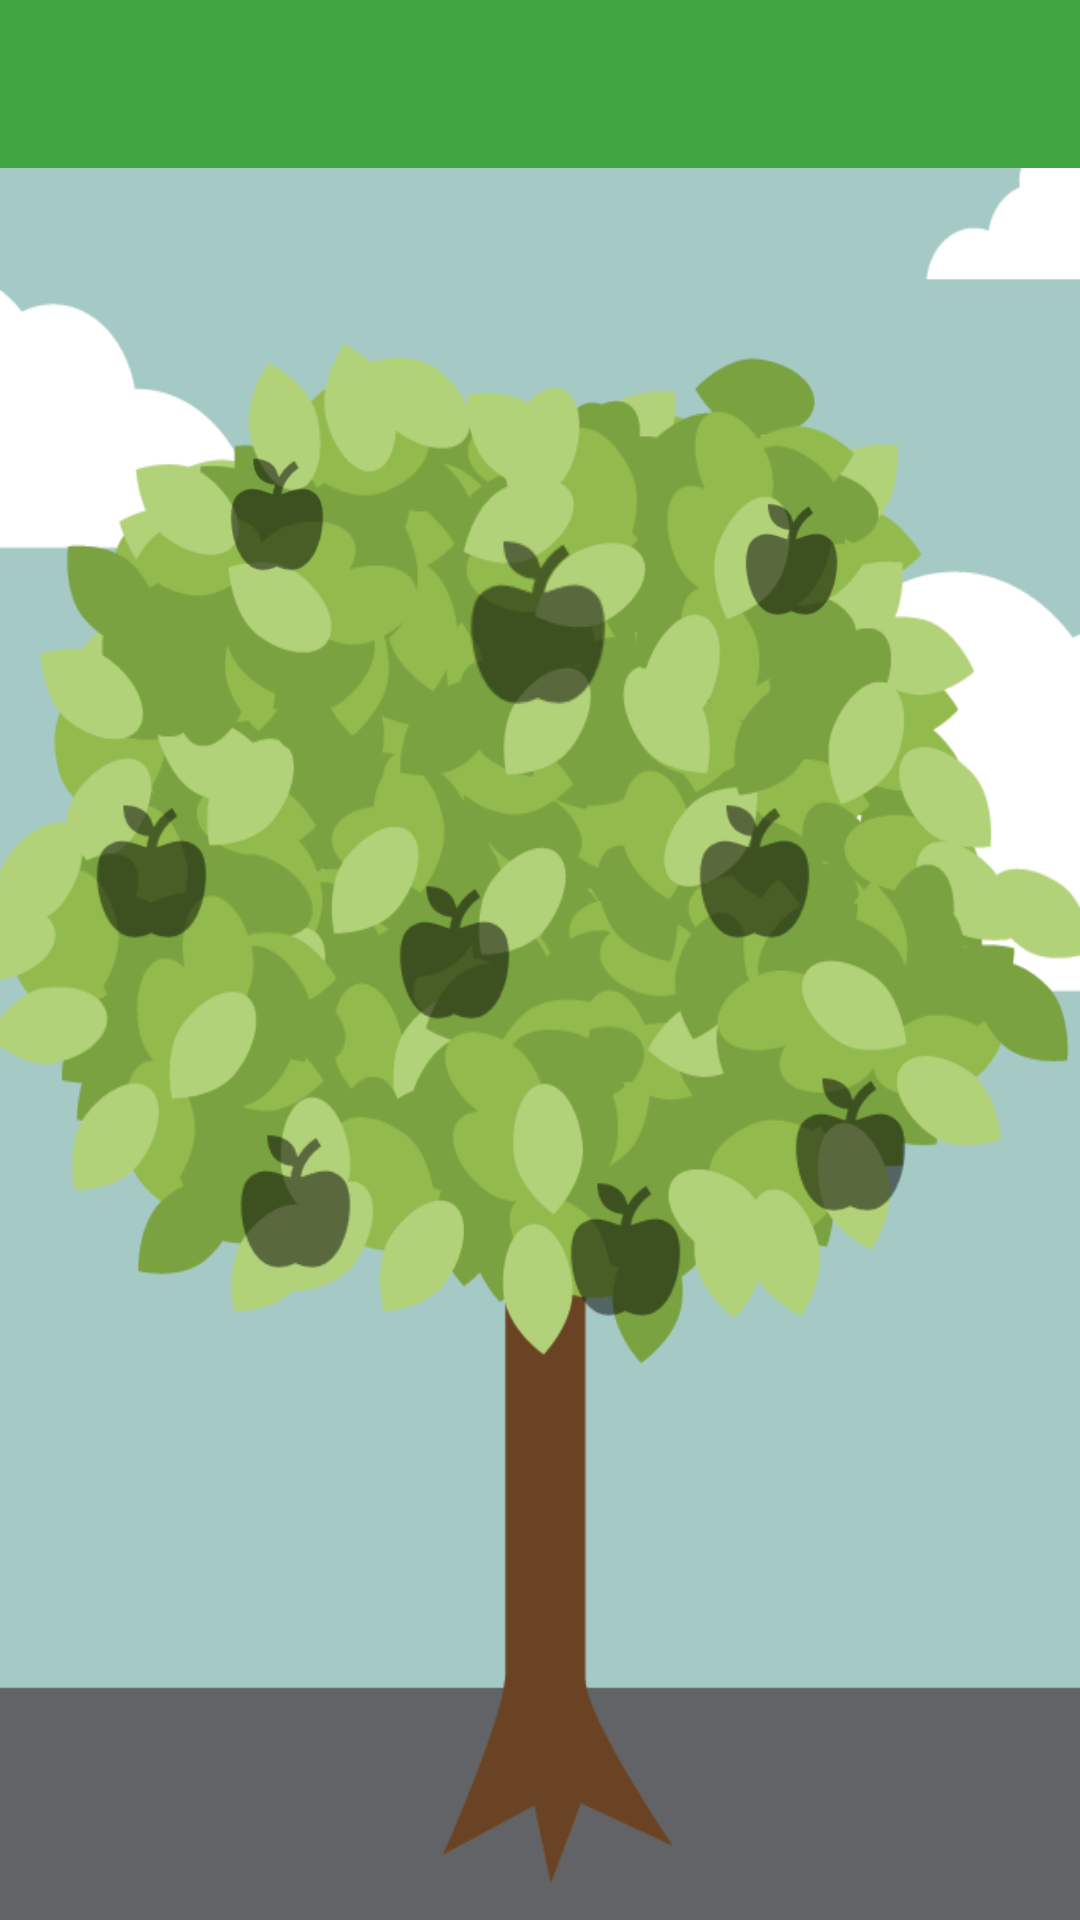

Write the Android layout XML for this screen, with the resource values it uses.
<!-- AndroidManifest.xml: application theme Theme.Sticker_forest -->
<!-- res/layout/activity_stickerpan.xml -->
<?xml version="1.0" encoding="utf-8"?>
<LinearLayout xmlns:android="http://schemas.android.com/apk/res/android"
    xmlns:app="http://schemas.android.com/apk/res-auto"
    xmlns:tools="http://schemas.android.com/tools"
    android:layout_width="match_parent"
    android:layout_height="match_parent"
    android:background="@drawable/stickerpan"
    android:orientation="vertical"
    tools:context=".MainActivity" >


    <androidx.appcompat.widget.Toolbar
        android:id="@+id/toolbar"
        android:layout_width="411dp"
        android:layout_height="wrap_content"

        android:background="?attr/colorPrimary"
        android:minHeight="?attr/actionBarSize"
        app:popupTheme="@style/ThemeOverlay.AppCompat.Light"
        app:theme="@style/ThemeOverlay.AppCompat.Dark.ActionBar"
        tools:ignore="MissingConstraints">

        <TextView
            android:id="@+id/nameTitle"
            android:layout_width="wrap_content"
            android:layout_height="wrap_content"
            android:layout_gravity="center"
            android:text=""
            android:textSize="20sp"
            android:textStyle="bold" />
    </androidx.appcompat.widget.Toolbar>

    <TextView
        android:id="@+id/goal"
        android:layout_width="289dp"
        android:layout_height="wrap_content"
        android:layout_gravity="center|start|top"
        android:layout_marginStart="60dp"
        android:layout_marginTop="34dp"
        android:textAlignment="center"
        android:textSize="32sp"
        android:textStyle="bold"
        app:layout_constraintStart_toStartOf="parent"
        app:layout_constraintTop_toBottomOf="@+id/toolbar"
        tools:ignore="MissingConstraints" />

    <androidx.constraintlayout.widget.ConstraintLayout
        android:layout_width="match_parent"
        android:layout_height="369dp">

        <ImageView
            android:id="@+id/black_apple_5"
            android:layout_width="0dp"
            android:layout_height="65dp"
            android:layout_marginEnd="47dp"
            app:layout_constraintBottom_toBottomOf="parent"
            app:layout_constraintEnd_toStartOf="@+id/black_apple_6"
            app:layout_constraintStart_toEndOf="@+id/black_apple_4"
            app:layout_constraintTop_toTopOf="parent"
            app:srcCompat="@drawable/black_apple" />

        <ImageView
            android:id="@+id/black_apple_6"
            android:layout_width="0dp"
            android:layout_height="0dp"
            android:layout_marginEnd="82dp"
            android:layout_marginBottom="61dp"
            app:layout_constraintBottom_toTopOf="@+id/black_apple_8"
            app:layout_constraintEnd_toEndOf="parent"
            app:layout_constraintStart_toEndOf="@+id/black_apple_5"
            app:layout_constraintTop_toBottomOf="@+id/black_apple_3"
            app:srcCompat="@drawable/black_apple" />

        <ImageView
            android:id="@+id/black_apple_4"
            android:layout_width="0dp"
            android:layout_height="0dp"
            android:layout_marginStart="24dp"
            android:layout_marginEnd="48dp"
            android:layout_marginBottom="45dp"
            app:layout_constraintBottom_toTopOf="@+id/black_apple_7"
            app:layout_constraintEnd_toStartOf="@+id/black_apple_5"
            app:layout_constraintStart_toStartOf="parent"
            app:layout_constraintTop_toBottomOf="@+id/black_apple_1"
            app:srcCompat="@drawable/black_apple" />

        <ImageView
            android:id="@+id/black_apple_2"
            android:layout_width="70dp"
            android:layout_height="0dp"
            android:layout_marginTop="42dp"
            android:layout_marginBottom="144dp"
            app:layout_constraintBottom_toTopOf="@+id/black_apple_8"
            app:layout_constraintEnd_toEndOf="parent"
            app:layout_constraintHorizontal_bias="0.498"
            app:layout_constraintStart_toStartOf="parent"
            app:layout_constraintTop_toTopOf="parent"
            app:srcCompat="@drawable/black_apple" />

        <ImageView
            android:id="@+id/black_apple_3"
            android:layout_width="0dp"
            android:layout_height="0dp"
            android:layout_marginTop="21dp"
            android:layout_marginEnd="74dp"
            android:layout_marginBottom="39dp"
            app:layout_constraintBottom_toTopOf="@+id/black_apple_6"
            app:layout_constraintEnd_toEndOf="parent"
            app:layout_constraintStart_toEndOf="@+id/black_apple_1"
            app:layout_constraintTop_toTopOf="parent"
            app:srcCompat="@drawable/black_apple" />

        <ImageView
            android:id="@+id/black_apple_1"
            android:layout_width="0dp"
            android:layout_height="0dp"
            android:layout_marginStart="70dp"
            android:layout_marginTop="6dp"
            android:layout_marginEnd="127dp"
            android:layout_marginBottom="54dp"
            app:layout_constraintBottom_toTopOf="@+id/black_apple_4"
            app:layout_constraintEnd_toStartOf="@+id/black_apple_3"
            app:layout_constraintStart_toStartOf="parent"
            app:layout_constraintTop_toTopOf="parent"
            app:srcCompat="@drawable/black_apple" />

        <ImageView
            android:id="@+id/black_apple_8"
            android:layout_width="0dp"
            android:layout_height="0dp"
            android:layout_marginEnd="22dp"
            android:layout_marginBottom="53dp"
            app:layout_constraintBottom_toBottomOf="parent"
            app:layout_constraintEnd_toStartOf="@+id/black_apple_9"
            app:layout_constraintStart_toEndOf="@+id/black_apple_7"
            app:layout_constraintTop_toBottomOf="@+id/black_apple_2"
            app:srcCompat="@drawable/black_apple" />

        <ImageView
            android:id="@+id/black_apple_7"
            android:layout_width="0dp"
            android:layout_height="0dp"
            android:layout_marginStart="72dp"
            android:layout_marginEnd="57dp"
            android:layout_marginBottom="69dp"
            app:layout_constraintBottom_toBottomOf="parent"
            app:layout_constraintEnd_toStartOf="@+id/black_apple_8"
            app:layout_constraintStart_toStartOf="parent"
            app:layout_constraintTop_toBottomOf="@+id/black_apple_4"
            app:srcCompat="@drawable/black_apple" />

        <ImageView
            android:id="@+id/black_apple_9"
            android:layout_width="0dp"
            android:layout_height="65dp"
            android:layout_marginTop="91dp"
            android:layout_marginEnd="50dp"
            android:layout_marginBottom="88dp"
            app:layout_constraintBottom_toBottomOf="parent"
            app:layout_constraintEnd_toEndOf="parent"
            app:layout_constraintStart_toEndOf="@+id/black_apple_8"
            app:layout_constraintTop_toTopOf="@+id/black_apple_6"
            app:srcCompat="@drawable/black_apple" />
    </androidx.constraintlayout.widget.ConstraintLayout>

</LinearLayout>
<!-- resources referenced by this layout -->
<resources>
  <!-- drawable black_apple: png bitmap (drawable, 852 bytes) -->
  <!-- drawable stickerpan: png bitmap (drawable, 82770 bytes) -->
  <style name="Theme.Sticker_forest" parent="Theme.MaterialComponents.DayNight.NoActionBar">
          
          
          <item name="colorPrimary">@color/green</item>
          <item name="colorPrimaryVariant">@color/purple_700</item>
          <item name="colorOnPrimary">@color/white</item>
          
          <item name="colorSecondary">@color/teal_200</item>
          <item name="colorSecondaryVariant">@color/teal_700</item>
          <item name="colorOnSecondary">@color/black</item>
          
  
  
  
              <item name="android:windowLightStatusBar" tools:targetApi="m">true</item>
              <item name="android:statusBarColor">@color/green</item>
  
  
  
  
  
          
  
          
      </style>
  <color name="green">#41A541</color>
  <color name="purple_700">#FF3700B3</color>
  <color name="white">#FFFFFFFF</color>
  <color name="teal_200">#FF03DAC5</color>
  <color name="teal_700">#FF018786</color>
  <color name="black">#FF000000</color>
</resources>
